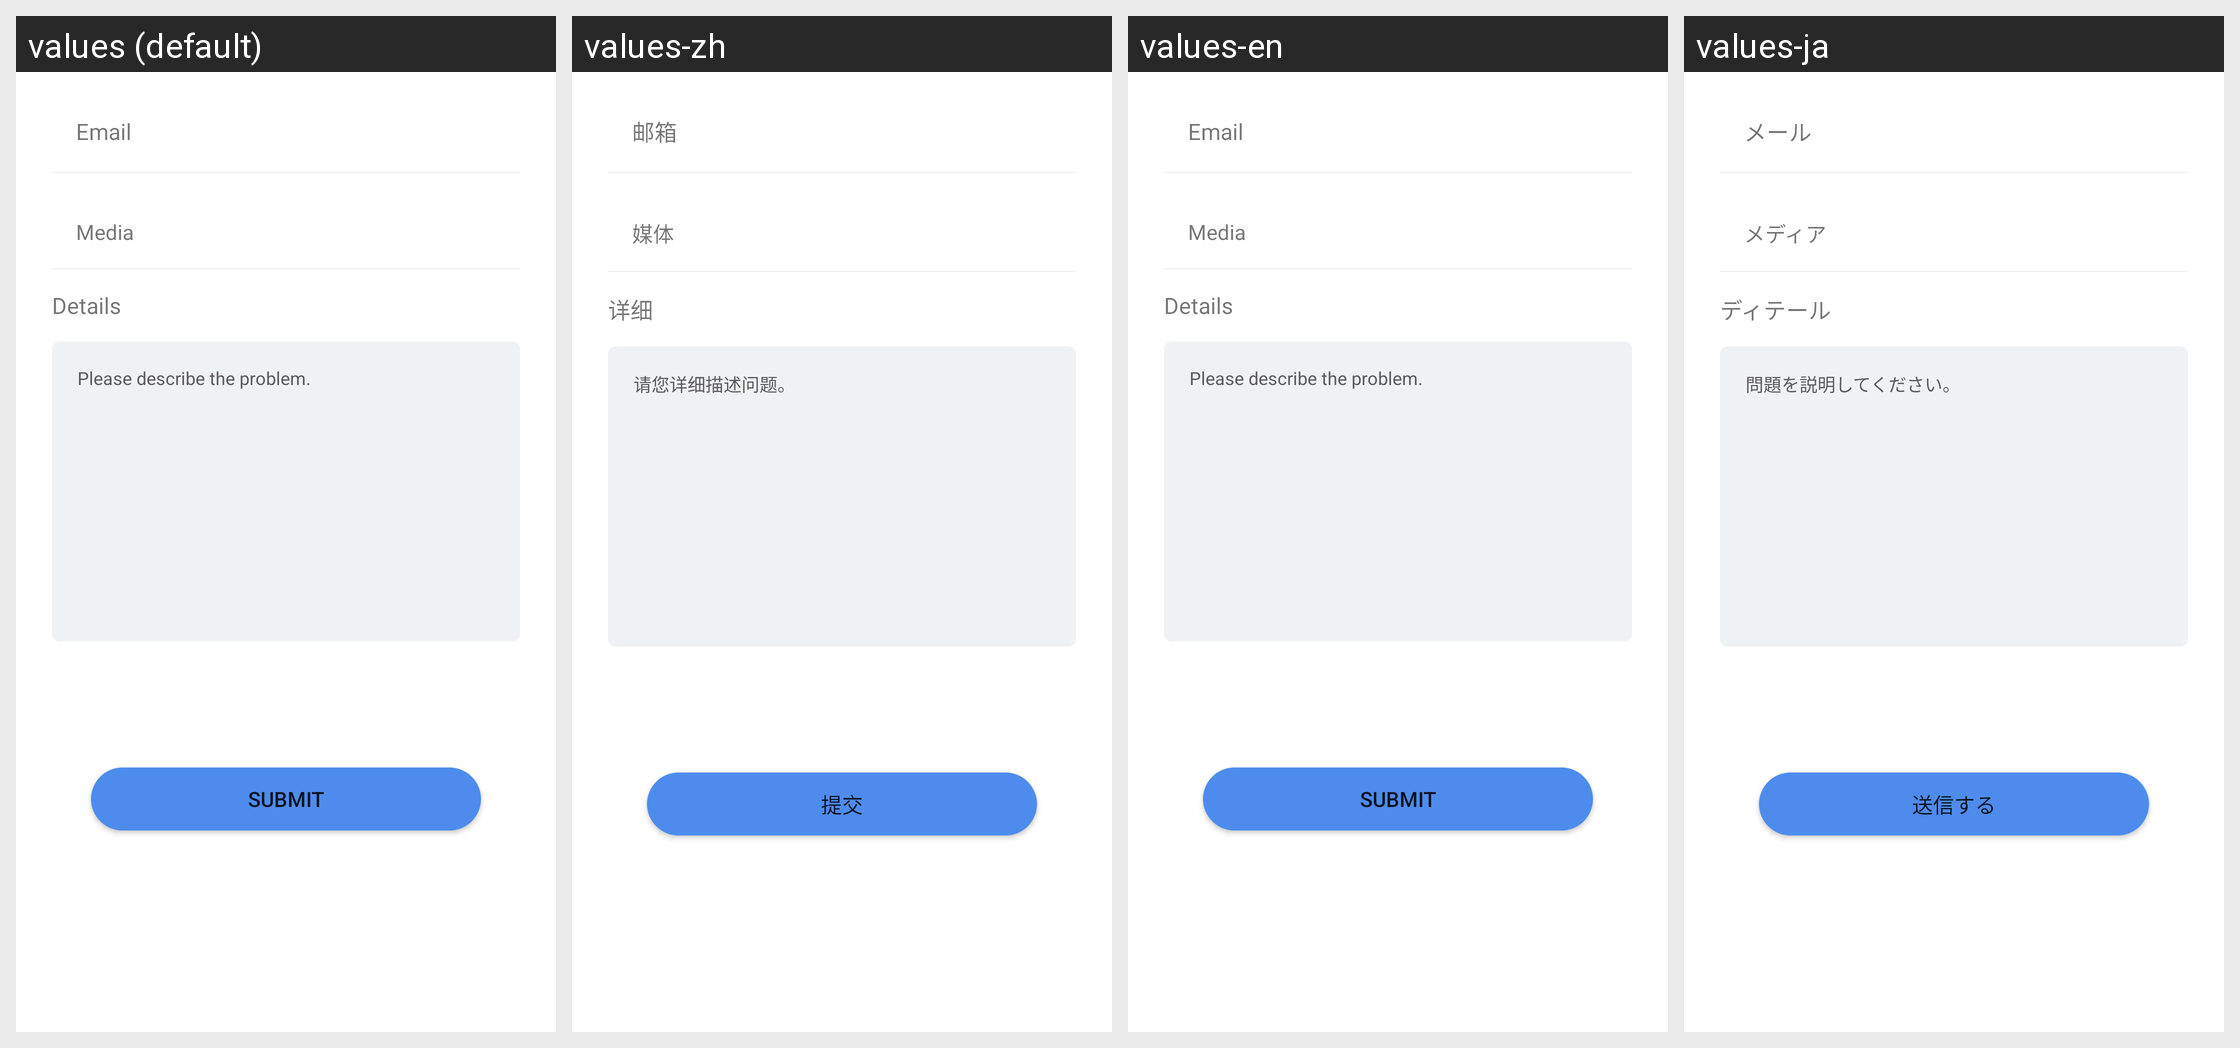

The same Android screen rendered under several of its app's locales, left to right. List the strings drawn on it with the default value and each locale's translation.
Android screen res/layout/mine_activity_feedback.xml rendered under 4 locales, left to right: values (default), values-zh, values-en, values-ja. Device: Nexus 5 (rendered at 1080×1920; each locale shown at half size, 540×960, under a caption strip naming it); theme Theme.ApemanComponents.
Other locales in the repository, not shown: values-de, values-es, values-fr, values-it.
Strings drawn on this screen, with the default value and each locale's value (text and hints the layout hard-codes, and strings that could not be matched under every locale, appear in the picture but are not listed):

phone_number_email
  values: Email
  values-zh: 邮箱
  values-en: Email
  values-ja: メール

feedback_add_photo
  values: Media
  values-zh: 媒体
  values-en: Media
  values-ja: メディア

feedback_detail
  values: Details
  values-zh: 详细
  values-en: Details
  values-ja: ディテール

feedback_describe_problem
  values: Please describe the problem.
  values-zh: 请您详细描述问题。
  values-en: Please describe the problem.
  values-ja: 問題を説明してください。

submit
  values: Submit
  values-zh: 提交
  values-en: Submit
  values-ja: 送信する
